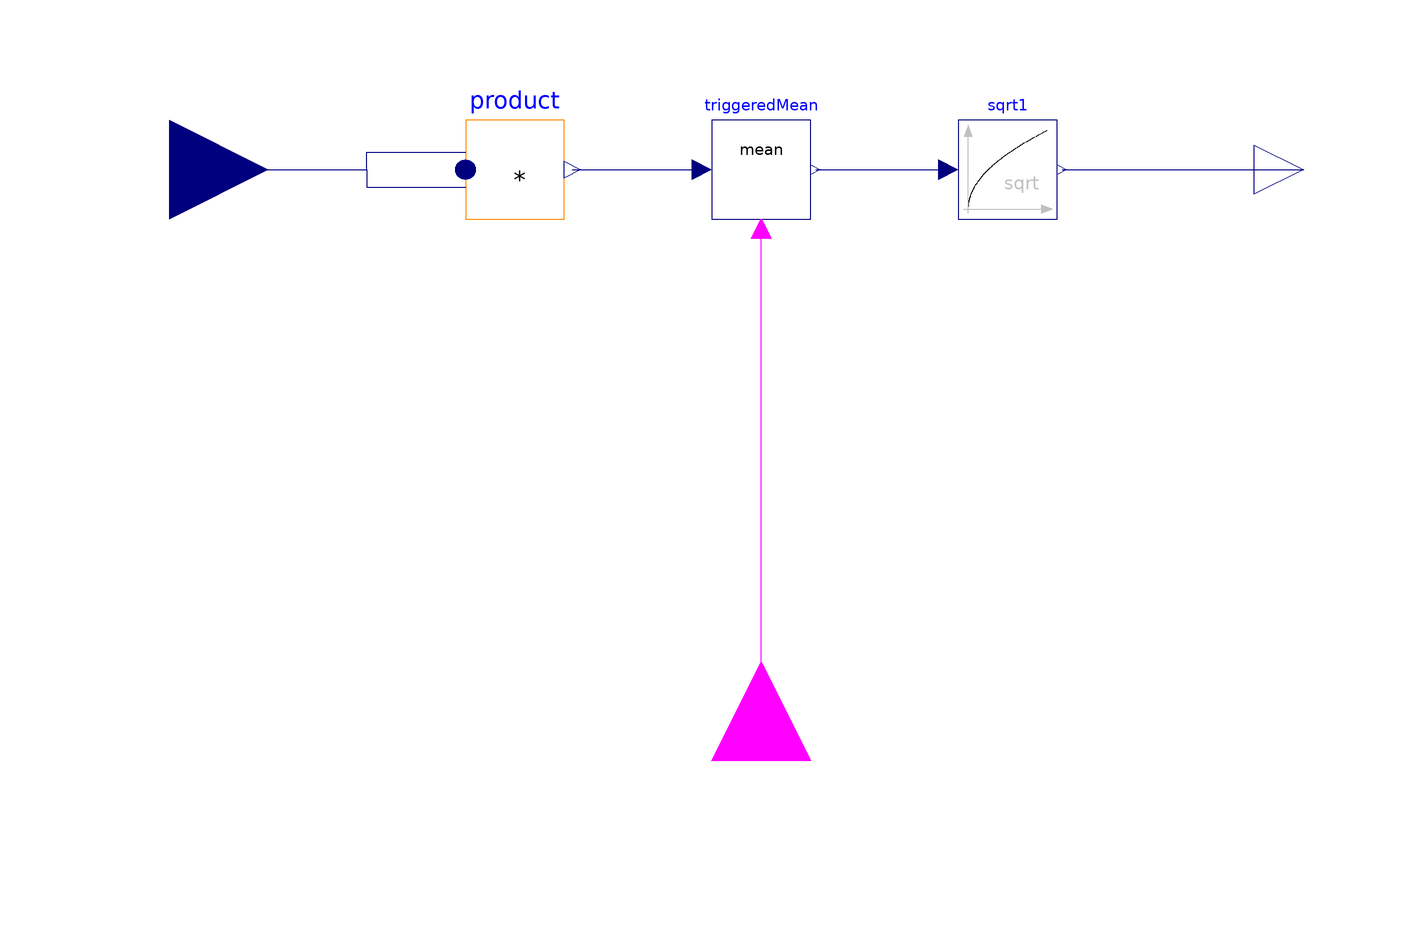

The Modelica model whose source follows is shown above as a component diagram (icons at their Placement, wires along their Line points).

block TriggeredRootMeanSquare
  "Calculate root mean square over period determined by trigger"
  extends Modelica.Blocks.Interfaces.SISO;
  parameter Real x0=0 "Start value of integrator state";
  parameter Real y0=0 "Start value of output";
  Modelica.Blocks.Interfaces.BooleanInput trigger
    annotation (Placement(
        transformation(
        extent={{-20,-20},{20,20}},
        rotation=90,
        origin={0,-120})));
  Modelica.Blocks.Math.MultiProduct product(nu=2)
    annotation (Placement(transformation(extent={{-60,-10},{-40,10}})));
  TriggeredMean triggeredMean(
    final yGreaterOrEqualZero=true,
    final x0=x0,
    final y0=y0*y0) annotation (Placement(transformation(extent={{-10,-10},{10,10}})));
  Modelica.Blocks.Math.Sqrt sqrt1
    annotation (Placement(transformation(extent={{40,-10},{60,10}})));
equation
  connect(product.y, triggeredMean.u)
    annotation (Line(points={{-38.3,0},{-12,0}}, color={0,0,127}));
  connect(triggeredMean.y, sqrt1.u)
    annotation (Line(points={{11,0},{38,0}}, color={0,0,127}));
  connect(sqrt1.y, y) annotation (Line(
      points={{61,0},{110,0}}, color={0,0,127}));
  connect(u, product.u[1]) annotation (Line(
      points={{-120,0},{-80,0},{-80,3.5},{-60,3.5}}, color={0,0,127}));
  connect(u, product.u[2]) annotation (Line(
      points={{-120,0},{-80,0},{-80,-3.5},{-60,-3.5}}, color={0,0,127}));
  connect(trigger, triggeredMean.trigger)
    annotation (Line(points={{0,-120},{0,-12}}, color={255,0,255}));
  annotation (Documentation(info="<html>
<p>
This block calculates the root mean square of the input signal u over the period the period dtermined by the edges of the trigger:, using the
<a href=\"modelica://BLDC.CommonBlocks.TriggeredMean\">triggered mean block</a>.
</p>
<p>
Note: The output is updated at each trigger instance.
</p>
</html>"),
         Icon(graphics={Text(
          extent={{-80,60},{80,20}},
          textString="RMS")}));
end TriggeredRootMeanSquare;